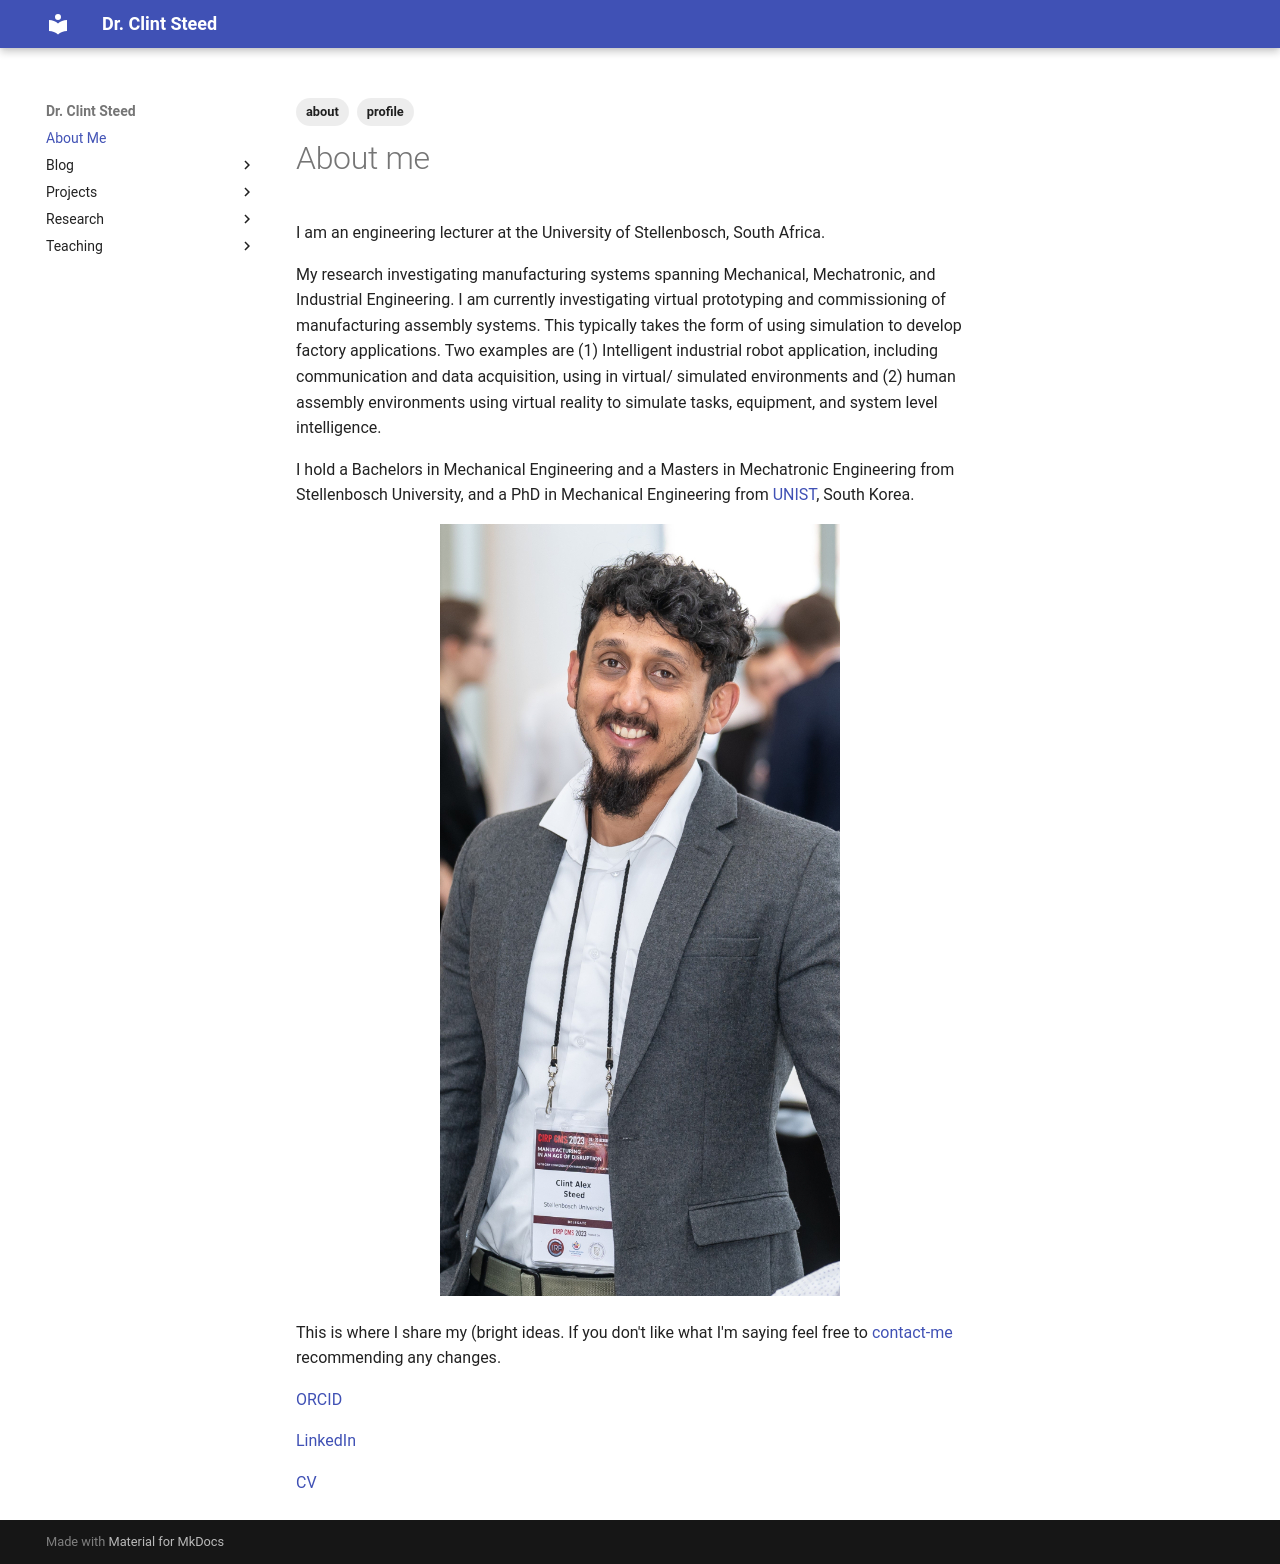

repository: Steedalion/Blog · page: index.html · generator: mkdocs

---
title: About Me
description: Dr. Clint Steed is an engineering lecturer at Stellenbosch University specialising in virtual prototyping, human-centric manufacturing, and assembly systems.
tags:
  - about
  - profile
---

# About me

I am an engineering lecturer at the University of Stellenbosch, South Africa. 

My research investigating manufacturing systems spanning Mechanical, Mechatronic, and Industrial Engineering. I am currently investigating virtual prototyping and commissioning of manufacturing assembly systems. This typically takes the form of using simulation to develop factory applications. Two examples are (1) Intelligent industrial robot application, including communication and data acquisition, using in virtual/ simulated environments and (2) human assembly environments using virtual reality to simulate tasks, equipment, and system level intelligence.

I hold a Bachelors in Mechanical Engineering and a Masters in Mechatronic Engineering from Stellenbosch University, and a PhD in Mechanical Engineering from [UNIST](https://www.unist.ac.kr/), South Korea.

<center><img src="images/length.jpg" alt="Profile_pic" /></center> 

This is where I share my (bright ideas. If you don't like what I'm saying feel free to [contact-me](mailto:csteed@ieee.org) recommending any changes. 

[ORCID](https://orcid.org/0000-0001-7338-3696) 

[LinkedIn](https://www.linkedin.com/in/clint-steed/) 

[CV](CV and personal/STEED_NRF_CV.pdf)
